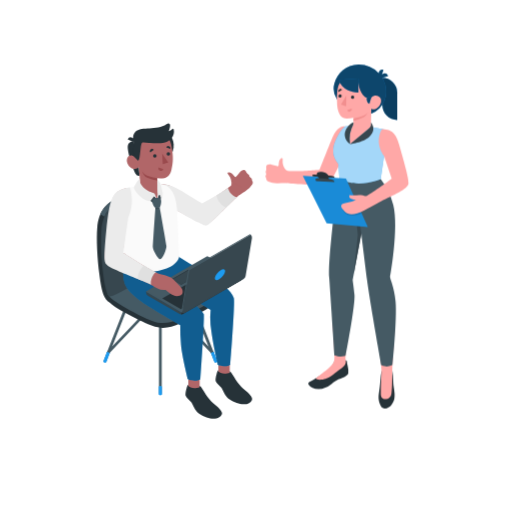
t = 0.00 s
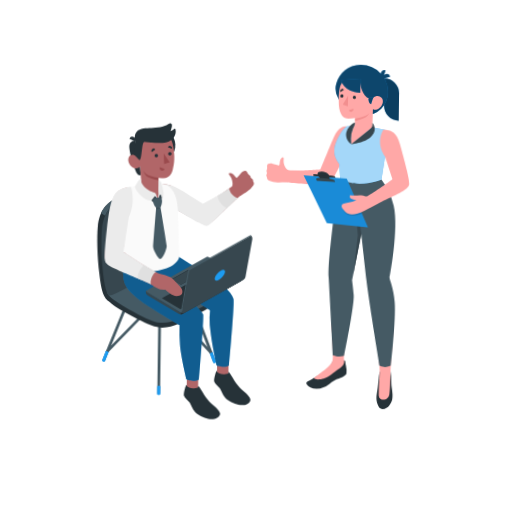
t = 0.56 s
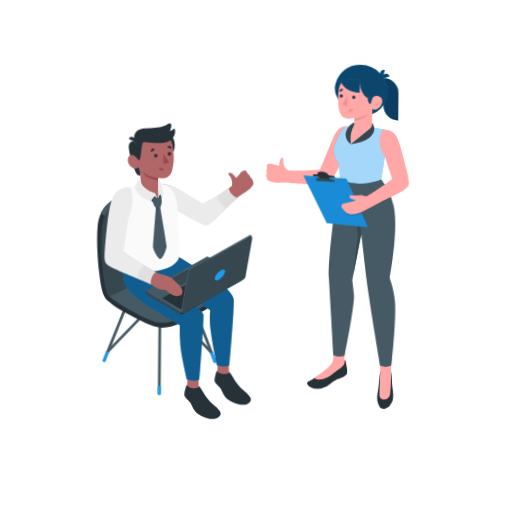
t = 1.13 s
t = 1.50 s: frame unchanged from t = 0.00 s, image omitted
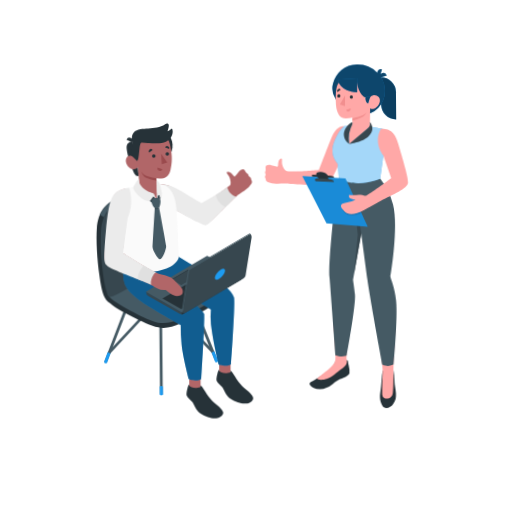
t = 1.88 s
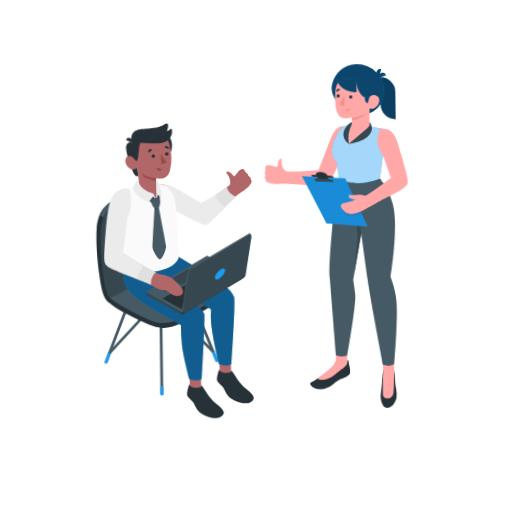
t = 2.44 s

The animated SVG that drew these frames (rendered in a browser with its animation timeline set to each time). Animation: 1 CSS @keyframes rule; one cycle of 3.00 s, repeats indefinitely.

<svg class="animated" id="freepik_stories-co-workers" xmlns="http://www.w3.org/2000/svg" viewBox="0 0 500 500" version="1.1" xmlns:xlink="http://www.w3.org/1999/xlink" xmlns:svgjs="http://svgjs.com/svgjs"><style>svg#freepik_stories-co-workers:not(.animated) .animable {opacity: 0;}svg#freepik_stories-co-workers.animated #freepik--character-2--inject-64 {animation: 3s Infinite  linear wind;animation-delay: 0s;}svg#freepik_stories-co-workers.animated #freepik--character-1--inject-64 {animation: 3s Infinite  linear wind;animation-delay: 0s;}            @keyframes wind {                0% {                    transform: rotate( 0deg );                }                25% {                    transform: rotate( 1deg );                }                75% {                    transform: rotate( -1deg );                }            }        .animator-hidden { display: none; }</style><g id="freepik--Floor--inject-64" class="animable animator-hidden" style="transform-origin: 253.11px 357.63px;"><ellipse id="freepik--floor--inject-64" cx="253.11" cy="357.63" rx="227.88" ry="125.27" style="fill: rgb(245, 245, 245); transform-origin: 253.11px 357.63px;" class="animable"></ellipse></g><g id="freepik--Shadows--inject-64" class="animable animator-hidden" style="transform-origin: 241.721px 364.239px;"><ellipse id="freepik--Shadow--inject-64" cx="346.07" cy="380.96" rx="58.69" ry="33.88" style="fill: rgb(230, 230, 230); transform-origin: 346.07px 380.96px;" class="animable"></ellipse><ellipse id="freepik--shadow--inject-64" cx="205.58" cy="382.89" rx="56.27" ry="32.49" style="fill: rgb(230, 230, 230); transform-origin: 205.58px 382.89px;" class="animable"></ellipse><path id="freepik--shadow--inject-64" d="M85.86,363.29l50.63,29.23c13,7.49,34.17,7.49,47.14,0L226,368.09c9.57-5.52,9.58-14.56,0-20.09l-50.63-29.28c-12.95-7.49-34.15-7.5-47.11,0L85.86,343.21C76.29,348.73,76.29,357.77,85.86,363.29Z" style="fill: rgb(230, 230, 230); transform-origin: 155.932px 355.618px;" class="animable"></path></g><g id="freepik--speech-bubble--inject-64" class="animable animator-hidden" style="transform-origin: 249.743px 90.6923px;"><path d="M283.1,96.5a42.23,42.23,0,1,0-70,23.43c-2.11,4.63-6,11.38-11.13,13.43,0,0,12,6,22.56-6a42.24,42.24,0,0,0,53.78-17.86c14.27,4.94,21.82-5.49,21.82-5.49C294.16,104.66,287,99.64,283.1,96.5Z" style="fill: #1D9BF0; transform-origin: 249.743px 90.6923px;" id="els64d9yi9y3n" class="animable"></path><path d="M249.06,89l1.59-4.63a.62.62,0,0,0-.33-.74l-4-1.86a1,1,0,0,1-.47-.86,15.27,15.27,0,0,0-.15-2.54,1,1,0,0,1,.24-.92L249.9,75c.2-.13.22-.53,0-.91l-1.95-4c-.18-.37-.51-.6-.74-.52l-4.36,1.56a1,1,0,0,1-.88-.37,13.36,13.36,0,0,0-1.91-1.68,1,1,0,0,1-.38-.9l1-4.27a.62.62,0,0,0-.38-.72l-4.62-1.59a.59.59,0,0,0-.72.28l-1.91,4.07a.79.79,0,0,1-.69.42,13.76,13.76,0,0,0-2.94.19,1,1,0,0,1-.83-.55l-2.14-3.4c-.22-.35-.57-.54-.79-.44l-4.57,2.23c-.21.11-.27.5-.13.89l1.36,3.79a1,1,0,0,1-.09,1,14.22,14.22,0,0,0-2,2.21.79.79,0,0,1-.76.27l-4.38-1a.58.58,0,0,0-.66.39l-1.6,4.62a.63.63,0,0,0,.34.74l4,1.87a1,1,0,0,1,.47.86,14.38,14.38,0,0,0,.15,2.54,1,1,0,0,1-.24.91l-3.92,2.48c-.21.13-.22.53,0,.9l1.95,4c.18.38.51.61.74.53l4.36-1.57a1,1,0,0,1,.87.37,14,14,0,0,0,1.91,1.69,1,1,0,0,1,.39.9l-1,4.27a.62.62,0,0,0,.38.72l4.62,1.59a.58.58,0,0,0,.71-.28L230.49,95a.77.77,0,0,1,.69-.42,14.3,14.3,0,0,0,2.93-.19,1,1,0,0,1,.83.54l2.15,3.41c.22.34.57.54.78.43l4.57-2.23c.22-.1.28-.5.14-.88l-1.36-3.79a1,1,0,0,1,.08-1,14.2,14.2,0,0,0,2-2.2.8.8,0,0,1,.76-.28l4.38,1A.59.59,0,0,0,249.06,89Zm-20.38.44a9.5,9.5,0,1,1,12.08-5.89A9.5,9.5,0,0,1,228.68,89.44Zm1-2.79A6.55,6.55,0,1,1,238,82.59,6.55,6.55,0,0,1,229.64,86.65Z" style="fill: rgb(250, 250, 250); transform-origin: 231.742px 80.4847px;" id="elr2oypfkst" class="animable"></path><path d="M265.32,112.71l2.43-2.61a.44.44,0,0,0,0-.59l-2.09-2.42a.69.69,0,0,1-.06-.71,10.47,10.47,0,0,0,.65-1.74c.07-.27.26-.52.43-.54l3.35-.49c.18,0,.31-.29.3-.59l-.12-3.25c0-.3-.16-.56-.33-.57L266.5,99c-.17,0-.38-.24-.47-.5a10.76,10.76,0,0,0-.78-1.69.72.72,0,0,1,0-.71l1.91-2.57a.44.44,0,0,0,0-.59l-2.61-2.43a.43.43,0,0,0-.56,0l-2.48,2.15a.6.6,0,0,1-.59.08,10.6,10.6,0,0,0-2-.75c-.18,0-.35-.31-.39-.6l-.43-2.91c0-.3-.22-.53-.39-.52L254,88c-.18,0-.33.25-.36.55l-.21,2.93a.72.72,0,0,1-.35.63,11,11,0,0,0-1.95.89.57.57,0,0,1-.59,0l-2.63-2a.43.43,0,0,0-.56.07l-2.43,2.61a.45.45,0,0,0,0,.59L247,96.7a.69.69,0,0,1,.06.71,11.44,11.44,0,0,0-.65,1.74c-.07.27-.26.52-.43.54l-3.35.49c-.18,0-.31.29-.3.59l.12,3.25c0,.3.16.56.34.57l3.37.25c.18,0,.38.24.47.5a10.76,10.76,0,0,0,.78,1.69.71.71,0,0,1,0,.72l-1.91,2.56a.44.44,0,0,0,0,.59l2.61,2.43a.43.43,0,0,0,.56,0l2.48-2.15a.6.6,0,0,1,.59-.08,10.6,10.6,0,0,0,2,.75c.18,0,.35.31.39.6l.43,2.91c0,.3.22.53.39.52l3.71-.13c.18,0,.33-.25.36-.55l.21-2.93a.72.72,0,0,1,.35-.63,10.37,10.37,0,0,0,2-.89.57.57,0,0,1,.59,0l2.63,2A.43.43,0,0,0,265.32,112.71ZM251.59,107a6.93,6.93,0,1,1,9.8-.35A6.94,6.94,0,0,1,251.59,107Zm1.77-1.9a4.34,4.34,0,1,1,6.13-.22A4.34,4.34,0,0,1,253.36,105.07Z" style="fill: rgb(250, 250, 250); transform-origin: 256.33px 101.92px;" id="elhchl4f7iec" class="animable"></path></g><g id="freepik--character-2--inject-64" class="animable" style="transform-origin: 329.111px 231.047px;"><path d="M278.26,178.84c2.81,0,37.38,3.71,42.33.92,4.69-2.65,19.61-39.17,19.61-39.17,1.55-13.51-2.94-17.25-2.94-17.25s-7.21-1.67-12.42,10.49c-2.9,6.76-12.76,31.86-12.76,31.86s-29.09,2.65-32.35.5c-1.66-.81-2.48-3-3.08-4.52-1-2.52-.5-5.37-.59-6.41-.16-1.82-2.81-.57-3.53,2.44-.53,2.19-.11,4.18-.93,4.62a18,18,0,0,1-3.86-.87c-1.79-.71-5-1.79-6.84-.46a2.37,2.37,0,0,0-1,2,9,9,0,0,1,0,3.23,6.21,6.21,0,0,0-.49,1.55c0,.71.39,1.17.49,1.84.14.93-.7,1.78-.62,2.72.06.67.59,1.22.75,1.88.1.42,0,.88.16,1.3a3,3,0,0,0,1.77,1.75,21.62,21.62,0,0,0,8.15,1.76C272.54,179.17,275.59,178.87,278.26,178.84Z" style="fill: rgb(255, 168, 167); transform-origin: 299.9px 152.031px;" id="elqpwqnkrp6jq" class="animable"></path><path d="M383.07,362a59.57,59.57,0,0,1,.93,9.75c.11,5.92,1.2,8,1.34,12.88.17,5.55-.79,7.63-3,10.75s-8.17,5.95-10.67.68-2.17-8.73-1.38-14.18c.83-5.63.94-8.74,1.41-13,.43-3.79.93-6.66.93-6.66Z" style="fill: rgb(38, 50, 56); transform-origin: 377.536px 380.498px;" id="el3nabqfgqz7" class="animable"></path><path d="M366.27,315.4l19.5-.35c-.29,13-2.36,34.69-2.7,46.9-.06,2.3.06,17.86-.81,22.6-1.3,7.1-9.74,6.14-10.19,1.89s.55-22.43.52-24.3c.08-7.83-3.6-28.28-5.52-42.34C367,319.11,366.36,316.08,366.27,315.4Z" style="fill: rgb(255, 168, 167); transform-origin: 376.02px 352.404px;" id="elm2c8jjjeyi" class="animable"></path><path d="M337.61,351.82s1,.06,1.16.88c.19,1,.24,2.52.64,4.12a23.21,23.21,0,0,1,.7,7.73c-.34,1.81-4.49,4.52-7.33,5s-6.84,3.28-9.06,5.37a21.82,21.82,0,0,1-12.61,5c-4.74,0-8-1.58-9.6-4.12s1.42-2.84,6.84-6.35l4.2-2.73c8.58-5.6,11.72-8.61,14.14-14.21Z" style="fill: rgb(38, 50, 56); transform-origin: 320.631px 365.87px;" id="el7rwyhznz5c" class="animable"></path><path d="M326.62,348.77c.15-4-1.92-33.72-1.92-33.72l16.78,1.89c-4,23.67-4.29,31.73-3.84,35.18h0a3.44,3.44,0,0,1,.11,1c0,4.6-5.21,7.08-9.26,10.14-1.6,1.21-5.71,4.94-10.52,6.58-3.12,1.07-8.88,1.47-9.62-.42,4.93-3.77,11.63-8.68,15.55-13C325.77,354.38,326.48,352.8,326.62,348.77Z" style="fill: rgb(255, 168, 167); transform-origin: 324.915px 342.895px;" id="elih7qzuoyiha" class="animable"></path><path d="M371.8,174.89a70.92,70.92,0,0,1,12.28,25.27c5.53,22.36-3.17,70.2-3.17,70.2.28,3.24,4,9.63,5.37,23.9,1.63,16.87-3,62-3,62s-4.46,3.33-10.92.23c0,0-11.81-66.34-13.92-83.11-1.85-14.64-5.61-45-5.61-45l-8.45,45s1.18,8.2,1.79,14.44c.95,9.87-8.65,59.37-8.65,59.37s-4.5,2.37-10.88-.21c0,0-4.26-64-5.15-75.84-.92-12.23,2.26-40.73,4.6-63.42.71-6.84,4.17-27.94,5.38-33.8Z" style="fill: rgb(69, 90, 100); transform-origin: 353.978px 265.865px;" id="eldhyf4bmgdz" class="animable"></path><path d="M352.82,228.36l-2-13.85a34.41,34.41,0,0,1-16.3-5.27s5,6.82,13.65,7.63l1.27,12.39-4,38.62Z" style="fill: rgb(55, 71, 79); transform-origin: 343.67px 238.56px;" id="ely470q1l6our" class="animable"></path><path d="M330.45,160.11c.21,4.07,1,13.75,1,13.75,16.61,11.24,40.34,1,40.34,1l3.46-23.61s-8.67-12.13-.53-24.92l-13-2.56-15.48-1.27-9,.81c-5.07,3.72-8.45,11.29-10.08,15.46S323.07,151.43,330.45,160.11Z" style="fill: #1D9BF0; transform-origin: 350.334px 150.814px;" id="elx0kceybh8o" class="animable"></path><g id="eleoowowbjmtk"><path d="M330.45,160.11c.21,4.07,1,13.75,1,13.75,16.61,11.24,40.34,1,40.34,1l3.46-23.61s-8.67-12.13-.53-24.92l-13-2.56-15.48-1.27-9,.81c-5.07,3.72-8.45,11.29-10.08,15.46S323.07,151.43,330.45,160.11Z" style="fill: rgb(255, 255, 255); opacity: 0.6; transform-origin: 350.334px 150.814px;" class="animable" id="elnuqo26ymmfj"></path></g><polygon points="295.76 171.53 337.82 174.36 359.2 221.76 319.02 218.03 295.76 171.53" style="fill: #1D9BF0; transform-origin: 327.48px 196.645px;" id="ell9c3j37qgx8" class="animable"></polygon><g id="el5a6xzbrfxdv"><polygon points="295.76 171.53 337.82 174.36 359.2 221.76 319.02 218.03 295.76 171.53" style="opacity: 0.1; transform-origin: 327.48px 196.645px;" class="animable" id="ela29pvbjv8g"></polygon></g><g id="ele6ykgagbkwo"><path d="M334.68,204.32a9.52,9.52,0,0,0,7.51,6c5.57.73,10.93-2,10.93-2l-1.79-4Z" style="opacity: 0.15; transform-origin: 343.9px 207.382px;" class="animable" id="ell8drm3l41i"></path></g><g id="elu5jjabdfzem"><path d="M308.87,176.46l-.63-1.46c-.34-.81,2-1.3,5.23-1.09l6.19.39c3.24.21,6.14,1,6.48,1.84l.63,1.46Z" style="opacity: 0.15; transform-origin: 317.489px 175.731px;" class="animable" id="elh8nvdi8r1p9"></path></g><path d="M305,171.24c-.22-.51.71-.83,2.07-.72l2.46.2s-1.33-3.17,4.07-3,7.26,3.69,7.26,3.69l2.63.23c1.45.12,2.84.63,3.1,1.12l.48.89-21.66-1.46Z" style="fill: rgb(38, 50, 56); transform-origin: 316.019px 170.682px;" id="el8iltvwlru88" class="animable"></path><path d="M308.14,172.34c2,.09,2.81.19,3.34,1.44.61,1.42.95,2.48.95,2.48l9.59.66s-.8-1.8-1.08-2.5-.06-1.21,1.47-1.11v-.6l-15-.89Z" style="fill: rgb(38, 50, 56); transform-origin: 314.91px 174.37px;" id="elloprokmdn2l" class="animable"></path><path d="M308.64,176.65s-.27-.65-.62-1.46,2-1.3,5.23-1.09l6.19.39c3.24.21,6.14,1,6.48,1.84l.63,1.46Z" style="fill: rgb(55, 71, 79); transform-origin: 317.268px 175.921px;" id="elvhfgnsgvyvk" class="animable"></path><path d="M339.44,197.78a26.54,26.54,0,0,0,8.14-2.36,19.79,19.79,0,0,1-4.57-1.24,2.84,2.84,0,0,1-1.75-3.45c.23-.57,1.61.12,4.11,0,3.2-.15,5.35-.7,8.74,0,1.26.26,3,1.14,4.12.5,6.3-3.65,22.92-15.41,24.26-16.84h0l-7.38-22.12S364.93,140.21,373,126c7.79.63,13,1.74,16.76,15.07,3.94,14,9.43,32.27,9.18,38s-15.42,11.76-26.77,17.41c-4.79,2.38-12.71,6.93-15.81,8.54-10.75,5.6-16,5.05-19.7,1.43C330.71,200.7,333,198.59,339.44,197.78Z" style="fill: rgb(255, 168, 167); transform-origin: 366.081px 167.6px;" id="elhz36igj8nn8" class="animable"></path><path d="M387.91,117.15h0a14.52,14.52,0,0,1-14.51-14.52V76h0a14.52,14.52,0,0,1,14.51,14.52Z" style="fill: #1D9BF0; transform-origin: 380.655px 96.575px;" id="elvmv8ysdft2" class="animable"></path><g id="el1h5d07qegn9"><path d="M387.91,117.15h0a14.52,14.52,0,0,1-14.51-14.52V76h0a14.52,14.52,0,0,1,14.51,14.52Z" style="opacity: 0.6; transform-origin: 380.655px 96.575px;" class="animable" id="el43gvqxg8q4z"></path></g><path d="M328.41,95.72a18.29,18.29,0,0,1-1.9-14.12l0-.08c3-10.52,11.69-18.33,23.54-18.42a27,27,0,0,1,19.84,8.36,3.35,3.35,0,0,1,.13-1.17,3.44,3.44,0,0,1,4.43-2.16l-1.55,5a3.54,3.54,0,0,1,1.68-1.22A3.45,3.45,0,0,1,379,74.11L373.4,76a25.73,25.73,0,0,1,3.68,13.06h0V90a22.24,22.24,0,0,1-22.22,22.23h-7.22C339.43,112.22,332.27,102.3,328.41,95.72Z" style="fill: #1D9BF0; transform-origin: 352.433px 87.6641px;" id="el4d3dtjhr255" class="animable"></path><g id="el9vmxwrkrrsi"><g style="opacity: 0.55; transform-origin: 352.433px 87.6641px;" class="animable" id="el1brhaxisqsx"><path d="M328.41,95.72a18.29,18.29,0,0,1-1.9-14.12l0-.08c3-10.52,11.69-18.33,23.54-18.42a27,27,0,0,1,19.84,8.36,3.35,3.35,0,0,1,.13-1.17,3.44,3.44,0,0,1,4.43-2.16l-1.55,5a3.54,3.54,0,0,1,1.68-1.22A3.45,3.45,0,0,1,379,74.11L373.4,76a25.73,25.73,0,0,1,3.68,13.06h0V90a22.24,22.24,0,0,1-22.22,22.23h-7.22C339.43,112.22,332.27,102.3,328.41,95.72Z" id="el40tf4yogb45" class="animable" style="transform-origin: 352.433px 87.6641px;"></path></g></g><path d="M334.53,79c-2.92,1.62-5.42,3.74-5.48,18.92-.05,12.86,4,16.15,6.1,17.12s6.12.53,10.06,0l-.1,6.33A28.09,28.09,0,0,0,342,140.65c8.07-6.25,20.17-16.83,20.17-16.83l.39-17.83s2.24,2.31,6.25-1c3.31-2.74,4.53-7.47,2.08-10.1a5.64,5.64,0,0,0-9,1.54c-8.41,0-11.6-10.7-12.14-16.54C345.1,75.07,339.42,87.69,334.53,79Z" style="fill: rgb(255, 168, 167); transform-origin: 350.616px 109.702px;" id="ell59bihz42f9" class="animable"></path><path d="M341.86,140.65,359,126.38c1.44-1.2,3.19-2.48,3.23-4.35l.06-2.62a8.79,8.79,0,0,1,1.59,3c.8,2.24,2,6.37-3.48,11.29C354.48,139,341.86,140.65,341.86,140.65Z" style="fill: rgb(55, 71, 79); transform-origin: 353.219px 130.03px;" id="elwvhy8b9hvd9" class="animable"></path><path d="M345.17,119.41a11.87,11.87,0,0,0-3.8,2.49c-1.76,1.7-5.38,5.86-4.56,11.17a10.84,10.84,0,0,0,5.05,7.58,34.39,34.39,0,0,1,0-10.26,38.68,38.68,0,0,1,3.25-9.07Z" style="fill: rgb(55, 71, 79); transform-origin: 340.93px 130.03px;" id="eljbylp61fb7" class="animable"></path><path d="M360.67,101.32l2-6.59c-1.84-.63-4.35-.17-4.48,1.72C358.06,98.55,358.84,100.69,360.67,101.32Z" style="fill: #1D9BF0; transform-origin: 360.423px 97.8923px;" id="elaioq64yu4bo" class="animable"></path><g id="eljk7ofb90g3"><path d="M360.67,101.32l2-6.59c-1.84-.63-4.35-.17-4.48,1.72C358.06,98.55,358.84,100.69,360.67,101.32Z" style="opacity: 0.55; transform-origin: 360.423px 97.8923px;" class="animable" id="elkhjnlh6kgcp"></path></g><path d="M331.08,78S333.17,90,350,90.4V76.73Z" style="fill: #1D9BF0; transform-origin: 340.54px 83.565px;" id="elsbozq0smtxe" class="animable"></path><g id="eldm46n6govyf"><path d="M331.08,78S333.17,90,350,90.4V76.73Z" style="opacity: 0.55; transform-origin: 340.54px 83.565px;" class="animable" id="el9c78t0a22u5"></path></g><path d="M342.71,94.83a1.59,1.59,0,1,0,1.72-1.53A1.62,1.62,0,0,0,342.71,94.83Z" style="fill: rgb(38, 50, 56); transform-origin: 344.299px 94.8857px;" id="elc3kj32fnkcc" class="animable"></path><path d="M343.51,106.08l-4.37,1.26a2.24,2.24,0,0,0,2.78,1.63A2.38,2.38,0,0,0,343.51,106.08Z" style="fill: rgb(242, 143, 143); transform-origin: 341.366px 107.566px;" id="elkmnghehbvn" class="animable"></path><path d="M330.68,89.82,334,87.68a1.88,1.88,0,0,0-2.66-.62A2.06,2.06,0,0,0,330.68,89.82Z" style="fill: rgb(38, 50, 56); transform-origin: 332.201px 88.2842px;" id="elch1gaotuq59" class="animable"></path><path d="M330.49,93.68a1.59,1.59,0,1,0,1.71-1.53A1.62,1.62,0,0,0,330.49,93.68Z" style="fill: rgb(38, 50, 56); transform-origin: 332.079px 93.7364px;" id="elz6tt72d6lba" class="animable"></path><polygon points="338.21 93.3 338.02 103.66 333.03 101.96 338.21 93.3" style="fill: rgb(242, 143, 143); transform-origin: 335.62px 98.48px;" id="elj8euyadh2u" class="animable"></polygon><path d="M345.27,115.43c4.08-.43,12.51-2.6,13.9-5.87a8.6,8.6,0,0,1-3,4.14c-2.56,2.07-10.89,4.26-10.89,4.26Z" style="fill: rgb(242, 143, 143); transform-origin: 352.22px 113.76px;" id="ely9urgloa4z" class="animable"></path></g><g id="freepik--character-1--inject-64" class="animable animator-active" style="transform-origin: 170.728px 264.721px;"><path d="M243.73,172.49c-.29-.61-.2-1.22-.62-1.8a6.5,6.5,0,0,0-1.26-1A8.9,8.9,0,0,1,240,167a2.38,2.38,0,0,0-1.91-1.07c-2.29-.07-4.33,2.61-5.41,4.19A19,19,0,0,1,230,173c-.93.09-1.69-1.79-3.35-3.32-2.28-2.09-5.18-1.65-4.29-.05.5.91,2.5,3,3.08,5.65.35,1.58,1.08,4.46.15,6.05l8.1,9.1c2.23-1.47,4.93-2.93,6.83-4.43a21.51,21.51,0,0,0,5.78-6,3,3,0,0,0,.5-2.44c-.15-.41-.45-.76-.6-1.17-.23-.64-.1-1.39-.43-2C245.31,173.58,244.14,173.34,243.73,172.49Z" style="fill: rgb(177, 102, 104); transform-origin: 234.536px 178.179px;" id="elgvym2s39az" class="animable"></path><path d="M147.74,190.5s.41-.75.74-1.27c4.6-7.3,8.53-10.66,15.69-8.44s33.13,19.39,33.13,19.39c15-9.18,22.13-14,28.28-18.85,4.85-3.81,15.93,3.52,9,8.49-8.27,5.9-26.78,27.09-32.14,29S147.74,190.5,147.74,190.5Z" style="fill: rgb(177, 102, 104); transform-origin: 192.269px 199.51px;" id="elhoe0tjw34x" class="animable"></path><path d="M147.74,190.5a30.09,30.09,0,0,1,3-5.15c2.16-3.1,5.26-6,10.69-5.17s11.59,3.66,19.8,8.66,16.08,9.68,16.08,9.68l20.1-11.18,8.17,10.39S212,212.35,206,217.13s-4.13,3.74-12.9-.16S147.74,190.5,147.74,190.5Z" style="fill: rgb(235, 235, 235); transform-origin: 186.66px 200.178px;" id="elz7zuv5x789q" class="animable"></path><path d="M220.83,202.74c-4-1.83-9.16-6.66-9.28-12.14l11.39-7.24c-.08,3.91,5.39,9.16,8.47,9Z" style="fill: rgb(224, 224, 224); transform-origin: 221.48px 193.05px;" id="elc9wsx0iw83n" class="animable"></path><path d="M156.55,385.48a1.35,1.35,0,0,1-1.36-1.35V296.87a1.36,1.36,0,1,1,2.72,0v87.26A1.35,1.35,0,0,1,156.55,385.48Z" style="fill: rgb(69, 90, 100); transform-origin: 156.55px 340.495px;" id="elgyy2054p6j5" class="animable"></path><path d="M210.54,353.72a1.35,1.35,0,0,1-1.26-.86l-26.76-67.72a1.36,1.36,0,1,1,2.52-1l26.76,67.73a1.35,1.35,0,0,1-.76,1.76A1.43,1.43,0,0,1,210.54,353.72Z" style="fill: rgb(69, 90, 100); transform-origin: 197.138px 318.449px;" id="eli6agbxj8tlg" class="animable"></path><path d="M207.33,345.59a1.34,1.34,0,0,1-1-.43l-49.79-52.68-49.7,52.46a1.35,1.35,0,0,1-1.92.05,1.37,1.37,0,0,1-.05-1.92l50.69-53.5a1.35,1.35,0,0,1,1-.43h0a1.37,1.37,0,0,1,1,.43l50.77,53.73a1.36,1.36,0,0,1-.05,1.92A1.34,1.34,0,0,1,207.33,345.59Z" style="fill: rgb(69, 90, 100); transform-origin: 156.602px 317.365px;" id="elpyj6hf5e89c" class="animable"></path><path d="M102.56,353.72a1.41,1.41,0,0,1-.49-.09,1.37,1.37,0,0,1-.77-1.76l26.76-67.73a1.36,1.36,0,0,1,2.52,1l-26.75,67.72A1.36,1.36,0,0,1,102.56,353.72Z" style="fill: rgb(69, 90, 100); transform-origin: 115.925px 318.551px;" id="el7mv9lfu7hqg" class="animable"></path><path d="M208.7,343.5l3.53,9.33a1,1,0,0,1,0,.24v.17a1.15,1.15,0,0,1-.54.59,2.39,2.39,0,0,1-2.15,0,.92.92,0,0,1-.42-.44v0l0-.12-3.28-8.76Z" style="fill: #1D9BF0; transform-origin: 209.039px 348.793px;" id="elvre4m6a1s1" class="animable"></path><path d="M104.41,343.5l-3.54,9.33a1,1,0,0,0,0,.24.48.48,0,0,0,0,.17,1.08,1.08,0,0,0,.53.59,2.39,2.39,0,0,0,2.15,0,.92.92,0,0,0,.42-.44v0l0-.12,3.28-8.76Z" style="fill: #1D9BF0; transform-origin: 104.056px 348.793px;" id="el5whu7jiuwvs" class="animable"></path><path d="M158.12,377.37v7.72a.79.79,0,0,1-.46.64,2.4,2.4,0,0,1-2.21,0,.77.77,0,0,1-.46-.64v-7.72A3.34,3.34,0,0,1,158.12,377.37Z" style="fill: #1D9BF0; transform-origin: 156.555px 381.49px;" id="elpub3yi3ridd" class="animable"></path><path d="M217.24,284.22c0-2.43-2.14-5-6.64-7.94-8.32-5.4-32.53-18.92-44.17-25.37a.14.14,0,0,0-.1-.09c-9-5.44-11.68-28.64-17.88-48.31-2.11-6.71-4.7-10.5-7.77-12.28-.73-.43-3.41-1.9-4-2.26-6.08-3.65-14.07.73-24,6.17-9.16,5-16.32,11.44-17.76,28.47-.88,10.37,0,30.18,2.06,45.2h0c3.05,25.09,6.79,25.13,12.22,29.33,9.36,7.23,30.42,17.38,39.3,20.87,16.1,6.34,29.26-3.43,39.06-8.27a227.19,227.19,0,0,0,26-15.4c2.46-1.78,3.73-3.58,3.7-5.48C217.22,288.09,217.24,285,217.24,284.22Z" style="fill: rgb(38, 50, 56); transform-origin: 155.92px 253.356px;" id="elhs3lfdvrgdq" class="animable"></path><path d="M187.54,305.06a227.19,227.19,0,0,0,26-15.4c5.58-4.05,5.07-8.19-2.93-13.38-11.11-7.21-50.57-28.9-50.57-28.9s-57.25,33.79-54.79,40,32.07,21.53,43.24,25.93C164.58,319.67,177.74,309.9,187.54,305.06Z" style="fill: rgb(69, 90, 100); transform-origin: 161.211px 281.388px;" id="el3gjilyt2n2s" class="animable"></path><path d="M140.32,190c-6-3.16-13.86,1.14-23.54,6.45-6.21,3.4-11.5,7.43-14.71,15L98,209.08c3.21-7.51,8.49-11.54,14.67-14.94,9.95-5.44,17.93-9.81,24-6.17C137.2,188.28,139.31,189.45,140.32,190Z" style="fill: rgb(69, 90, 100); transform-origin: 119.16px 199.041px;" id="eleyzzhb5zn3b" class="animable"></path><path d="M116.77,196.47c14.89-8.15,25.38-13.93,31.68,6,6.2,19.67,8.92,42.87,17.88,48.31,0,0,2.73.23-19.55,17.06-7.09,5.36-15.69,9.75-21.34,13.11-11.07,6.6-17.78,9.25-18.84,8.37-5.86-4.86-9-47.39-7.59-64.42S107.61,201.49,116.77,196.47Z" style="fill: rgb(55, 71, 79); transform-origin: 132.555px 239.212px;" id="eltb2lyfi8bqm" class="animable"></path><g id="el4768i6uytw8"><rect x="183.86" y="361.38" width="11.1" height="19.31" style="fill: rgb(177, 102, 104); transform-origin: 189.41px 371.035px; transform: rotate(180deg);" class="animable" id="elzv5djlw1xp"></rect></g><path d="M194.93,377.63v-.95c1.43,0,6.51,10.75,11.37,15.18,3.87,3.53,10.67,8.36,10.5,11.7-.21,4.32-6.37,6.23-11.68,5-4.15-1-10.07-3.48-12.91-6.55s-3.77-7.1-5.26-9.11-4.9-4.25-5.7-6.58c-.44-1.27.08-4.07.7-6.43.57-2.17,1.18-4.55,1.92-4.35v1.34c.89,1,3.35,2,6.13,2.07C191.8,379,194.94,379,194.93,377.63Z" style="fill: rgb(38, 50, 56); transform-origin: 198.945px 392.228px;" id="el73606n0wskh" class="animable"></path><g id="elavyomd803e7"><rect x="213.24" y="347.27" width="11.1" height="19.31" style="fill: rgb(177, 102, 104); transform-origin: 218.79px 356.925px; transform: rotate(180deg);" class="animable" id="elorfo1oi63o9"></rect></g><path d="M224.31,363.52v-1c1.42,0,6.51,10.75,11.37,15.19,3.87,3.53,10.67,8.35,10.5,11.7-.21,4.31-6.37,6.23-11.68,5-4.15-1-10.07-3.49-12.91-6.56s-3.77-7.1-5.26-9.11-4.9-4.25-5.7-6.57c-.45-1.28.08-4.07.7-6.43.57-2.17,1.18-4.56,1.92-4.35v1.33c.89,1,3.35,2,6.13,2.08C221.17,364.88,224.32,364.89,224.31,363.52Z" style="fill: rgb(38, 50, 56); transform-origin: 228.323px 378.077px;" id="elpikzh63t5al" class="animable"></path><path d="M119.89,258.21c.77,17.61-.84,22.16,18.1,36.11,8.94,6.59,38,23.07,38,23.07a178.48,178.48,0,0,0,.76,19.33c.93,10.95,6.69,33.64,6.69,33.64s7.19,3.09,12.33-.17c0,0,4.12-59.57,3.16-63.62-.68-2.87-21.3-21.59-21.3-21.59l28,17.53a71.71,71.71,0,0,0-.1,14.25c1.63,14,3.26,21.94,7.13,39.63,0,0,8.14,2.92,12.21-.24,0,0,4.81-60,3.41-65.14-3.82-14.1-47.4-34.93-54.09-40.58C170.42,247.21,119.89,258.21,119.89,258.21Z" style="fill: #1D9BF0; transform-origin: 174.213px 310.762px;" id="elkj16jq7n7qb" class="animable"></path><g id="eledya5oeurvw"><path d="M119.89,258.21c.77,17.61-.84,22.16,18.1,36.11,8.94,6.59,38,23.07,38,23.07a178.48,178.48,0,0,0,.76,19.33c.93,10.95,6.69,33.64,6.69,33.64s7.19,3.09,12.33-.17c0,0,4.12-59.57,3.16-63.62-.68-2.87-21.3-21.59-21.3-21.59l28,17.53a71.71,71.71,0,0,0-.1,14.25c1.63,14,3.26,21.94,7.13,39.63,0,0,8.14,2.92,12.21-.24,0,0,4.81-60,3.41-65.14-3.82-14.1-47.4-34.93-54.09-40.58C170.42,247.21,119.89,258.21,119.89,258.21Z" style="opacity: 0.4; transform-origin: 174.213px 310.762px;" class="animable" id="elk7k6uhj50h"></path></g><g id="freepik--Character--inject-64" class="animable" style="transform-origin: 145.551px 193.028px;"><path d="M136.68,181.21c-.51.13-12.2,2.16-12.2,2.16-5,1.13-8.17,7.58-8.17,7.58a148.36,148.36,0,0,0,4,40.93L119.42,260c7.7,8.38,50.76,8.68,55.5-9.13,0,0-1.48-39.16-2.18-47.69-1.05-13-5.75-20.6-12.47-22.52,0,0-4.87,0-6.64.07Z" style="fill: rgb(250, 250, 250); transform-origin: 145.551px 223.101px;" id="elmim5617kbjq" class="animable"></path><path d="M157.92,191.64c-1.17,2.77-1.52,5.76-4.32,7.52-3.9.43-7.65-4.24-9.8-6.5l6.19-3.55,3.06,5.81,1.88-6.09Z" style="fill: rgb(55, 71, 79); transform-origin: 150.86px 194.009px;" id="elwb23wjbu8xf" class="animable"></path><path d="M169.58,141.09c.54,8.71-5.57,16.18-13.64,16.67s-15.06-6.15-15.59-14.86,5.56-16.17,13.64-16.67S169,132.38,169.58,141.09Z" style="fill: rgb(38, 50, 56); transform-origin: 154.966px 141.995px;" id="elkqe0ziu7z3" class="animable"></path><path d="M126.47,153.55c-1.93-8-2.44-11.6-.6-13.73a5.84,5.84,0,0,1,4.73-2l2.21,14.45h0l2.62,10.28.76,9.11a4.44,4.44,0,0,1-4.08-2.45c-1.26-2.17-4.12-10.91-5.21-14.3h-.1c-.11-.46-.22-.91-.33-1.34Z" style="fill: rgb(38, 50, 56); transform-origin: 130.458px 154.736px;" id="el1qsx3i1n6k1" class="animable"></path><path d="M134.69,155.16c-.92.62-2.39-1.12-3.64-2.28s-5.19-2.6-6.85,1.55,2.27,9.43,5.35,10.19c5.3,1.31,5.88-2.07,5.88-2.07L137,181.29a50.71,50.71,0,0,0,10.9,9.64c1,.66,1.7-.74,2.82-.2,1,.47,1.71,3,2.34,4.19,1.84-3.21,3-11.79.83-15.18l-.37-5.71a32.67,32.67,0,0,0,7-.07c3.79-.83,6-4,6.91-8.21,1.45-6.76,2.25-12.37-.24-24.51-2.85-13.94-19.63-14-28.28-7.77S134.69,155.16,134.69,155.16Z" style="fill: rgb(177, 102, 104); transform-origin: 146.3px 162.209px;" id="eloxm7iapthd" class="animable"></path><path d="M134.79,156.76c-.48,0-2.49-2.87-3.74-3.88-1.74-1.39-.45-15.06-.45-15.06s-2-5,1.05-8.63c3.28-3.89,9.64-3.5,14.2-3.82,5.91-.41,11.65-.69,16.74-4.11a2.85,2.85,0,0,1,2.21-.73c2.67.78.47,5.88.13,7.42a5.89,5.89,0,0,0,2.89-1.53c.63-.54,1.45-1.35,1.76,0,1.21,5.05-1.86,9.74-6.36,11.87-3.14,1.48-6.72,1.61-10.18,1.5-2.39-.08-4.78-.42-7.15-.36a58.83,58.83,0,0,1-5.93-.27c-1.78-.13-2.06,1.61-2.72,6.34C136.66,149.62,136.39,156.63,134.79,156.76Z" style="fill: rgb(38, 50, 56); transform-origin: 149.901px 138.638px;" id="elddbh4tqu805" class="animable"></path><path d="M130.67,138.87l-5.95-2.73a3.18,3.18,0,0,1,4.27-1.71A3.43,3.43,0,0,1,130.67,138.87Z" style="fill: rgb(38, 50, 56); transform-origin: 127.832px 136.507px;" id="elby7st08u4em" class="animable"></path><path d="M153.51,174s-7.25-1.35-10.33-2.76a9.8,9.8,0,0,1-4.38-3.83,13.44,13.44,0,0,0,2.64,4.68c2.35,2.65,12.21,4.19,12.21,4.19Z" style="fill: rgb(154, 74, 77); transform-origin: 146.225px 171.845px;" id="eltnrhjskry5d" class="animable"></path><path d="M152.91,152.34a1.72,1.72,0,1,1-1.71-1.79A1.75,1.75,0,0,1,152.91,152.34Z" style="fill: rgb(38, 50, 56); transform-origin: 151.191px 152.27px;" id="elhavyw2k8nni" class="animable"></path><path d="M150,146.28l-3.34,2.53a2.22,2.22,0,0,1,.43-3A2,2,0,0,1,150,146.28Z" style="fill: rgb(38, 50, 56); transform-origin: 148.13px 147.095px;" id="elwdz2k6bewnp" class="animable"></path><path d="M154.83,163.38l4.61,1.73a2.41,2.41,0,0,1-3.13,1.53A2.57,2.57,0,0,1,154.83,163.38Z" style="fill: rgb(154, 74, 77); transform-origin: 157.06px 165.084px;" id="elzbimfwnp4mg" class="animable"></path><path d="M166.34,145.38l-4-1.44a2,2,0,0,1,2.63-1.3A2.21,2.21,0,0,1,166.34,145.38Z" style="fill: rgb(38, 50, 56); transform-origin: 164.39px 143.944px;" id="elo1cr98e05th" class="animable"></path><path d="M166.12,150.25a1.72,1.72,0,1,1-1.71-1.78A1.74,1.74,0,0,1,166.12,150.25Z" style="fill: rgb(38, 50, 56); transform-origin: 164.401px 150.19px;" id="el92vaeo28fdp" class="animable"></path><polygon points="158.38 150.04 158.94 160.35 164.32 158.52 158.38 150.04" style="fill: rgb(154, 74, 77); transform-origin: 161.35px 155.195px;" id="elr00eg6jq0v" class="animable"></polygon><path d="M153,194.93s-.85-3.93-1.86-5.41-2.76-1.06-6.43-3c-5.36-2.77-8.07-7.6-8.11-9.29l0-2.15a3.19,3.19,0,0,0-2.25,1.57c-.92,1.48-2.68,4.24-3.47,5.57s1.81,5.4,6.1,9.58c3.23,3.15,8.16,5.06,9.82,4.45.62-.24,3-4.26,3.69-4.45S153,194.93,153,194.93Z" style="fill: rgb(235, 235, 235); transform-origin: 141.87px 185.722px;" id="elnt4yxoqwyks" class="animable"></path><path d="M153.62,176.07a4.7,4.7,0,0,1,3.14,3.44c.57,1.7,1.32,5.67,1.9,8s-.74,6.27-1.06,6.77c-.2.32-.72-2.1-1.28-3.49s-1-.43-1.17-.13a19.12,19.12,0,0,1-2.16,4.28,14.69,14.69,0,0,0,.88-5.86c-.28-2.88-.24-8.35-.24-8.35Z" style="fill: rgb(235, 235, 235); transform-origin: 155.898px 185.505px;" id="elk0r84p1aiu" class="animable"></path><path d="M155.55,193.43c1.36.4,2.56,1.87,1.41,6.33-.67,2.63-1.05,2.78-1.05,2.78a4.75,4.75,0,0,1-4.19.45c-2.07-1.9-4.16-6.43-2.23-8.36S154.45,193.1,155.55,193.43Z" style="fill: rgb(69, 90, 100); transform-origin: 153.073px 198.218px;" id="ele4xlz4ah3im" class="animable"></path><path d="M155.91,202.54s6.31,34.82,6.56,37.63-3.62,12.8-6,12.89-7.13-9-7.2-11.51S151.72,203,151.72,203Z" style="fill: rgb(69, 90, 100); transform-origin: 155.875px 227.8px;" id="elswrec9k3c5q" class="animable"></path><path d="M151.72,203a4.2,4.2,0,0,0,4.19-.45l.1.55a4.8,4.8,0,0,1-4.36.86Z" style="fill: rgb(55, 71, 79); transform-origin: 153.83px 203.353px;" id="el4jaie8ye5hy" class="animable"></path></g><path d="M142.7,284.65v1.15a3.25,3.25,0,0,0,1.63,2.82l31,17.86a3.29,3.29,0,0,0,3.25,0l56.93-32.87a3.24,3.24,0,0,0,1.63-2.82V270L177,304.75Z" style="fill: rgb(55, 71, 79); transform-origin: 189.92px 288.455px;" id="el66uoatmkji7" class="animable"></path><path d="M237.17,270l-33.75-19.48a1.92,1.92,0,0,0-1.94,0l-58.56,33.81a.43.43,0,0,0,0,.75L177,304.75Z" style="fill: rgb(69, 90, 100); transform-origin: 189.935px 277.503px;" id="eldn4s6rxtlhg" class="animable"></path><polygon points="176.68 301.88 158.47 291.38 211.71 260.65 230.01 271.09 176.68 301.88" style="fill: rgb(38, 50, 56); transform-origin: 194.24px 281.265px;" id="el64luy4khim9" class="animable"></polygon><polygon points="167.73 272.67 168.06 272.87 176.99 278.02 192.86 268.86 193.19 268.67 183.93 263.32 167.73 272.67" style="fill: rgb(38, 50, 56); transform-origin: 180.46px 270.67px;" id="elp5nvtt76p4c" class="animable"></polygon><polygon points="168.06 272.87 176.99 278.02 192.86 268.86 183.93 263.7 168.06 272.87" style="fill: rgb(55, 71, 79); transform-origin: 180.46px 270.86px;" id="el4k8aekbnsj5" class="animable"></polygon><path d="M177,304.75v2.16a3.22,3.22,0,0,0,1.62-.43l56.93-32.87a3.24,3.24,0,0,0,1.63-2.82V270Z" style="fill: rgb(55, 71, 79); transform-origin: 207.09px 288.455px;" id="el8bmdaprzwvo" class="animable"></path><path d="M177,304.75v2.16a3.22,3.22,0,0,0,1.62-.43l56.93-32.87a3.24,3.24,0,0,0,1.63-2.82V270Z" style="fill: rgb(38, 50, 56); transform-origin: 207.09px 288.455px;" id="elduxpsz71mpl" class="animable"></path><path d="M177.91,305.23a3.88,3.88,0,0,0,3.32-.26l56.68-32.72a3.87,3.87,0,0,0,1.87-2.7l6.21-37a4.46,4.46,0,0,0,0-.63,3.85,3.85,0,0,0-1.14-2.74l-58.9,34a2.86,2.86,0,0,0-1.39,2Z" style="fill: rgb(55, 71, 79); transform-origin: 211.956px 267.333px;" id="elt6im35wfqot" class="animable"></path><path d="M177,304.75l.39.22a4.34,4.34,0,0,0,.53.26l6.7-40.05a2.86,2.86,0,0,1,1.39-2l58.9-34a3.92,3.92,0,0,0-.79-.6l-59,34.07a2.87,2.87,0,0,0-1.38,2Z" style="fill: rgb(69, 90, 100); transform-origin: 210.955px 266.905px;" id="eltg6g6vra6j" class="animable"></path><path d="M209.83,271.07c.41-2.48,3-5.77,5.71-7.35s4.62-.86,4.21,1.62-3,5.77-5.71,7.35S209.41,273.55,209.83,271.07Z" style="fill: #1D9BF0; transform-origin: 214.789px 268.205px;" id="elqm4e8ptlfg" class="animable"></path><path d="M147.29,277.86c-6.92-3-29.79-13.07-37-17.13s-8.42-6.7-8-11.42c1.17-11.85,3.69-41.37,6.05-50.26,2.08-7.79,5-13.79,16.08-15.68,3.41,3.49,3.8,20.82-1,28.43-1.64,10.17-3.2,34.8-3.2,34.8s9.16,6.23,20.59,13.11c5,3,10.07,6.16,14.15,7.56,3.16,1.08,8.8,1.79,12.28,3.93,1.47.9,9,8.44,10.2,10.39s1.93,5.94-2.07,7.2c-3.66,1.16-6.63-.4-9.6-2.44a38,38,0,0,1-4-3.28,14.55,14.55,0,0,1-8.57-1.7C151.07,280.09,147.29,277.86,147.29,277.86Z" style="fill: rgb(177, 102, 104); transform-origin: 140.302px 236.278px;" id="elkt63ok4y2si" class="animable"></path><path d="M126.74,183s-10.57.74-15.09,6.75c-4.8,6.39-6.49,21.09-7.88,35.18s-2.1,25.87-1.51,29.49c.51,3.13,1.65,4.71,9.74,8.69C118,266,138.46,274,138.46,274s1.77-7.95,6.24-12L120.32,246.6l4.7-33.46s3.91-8.66,3.73-17.64S126.74,183,126.74,183Z" style="fill: rgb(235, 235, 235); transform-origin: 123.376px 228.5px;" id="eluhrd0pcdg5" class="animable"></path><path d="M134.49,272.45c-.2-4.42,1.85-8.86,5.88-13.31l12.1,6.87c-3.12.48-6.37,9.42-4.8,12.07Z" style="fill: rgb(224, 224, 224); transform-origin: 143.473px 268.61px;" id="ele2knpkj38g" class="animable"></path></g><defs>     <filter id="active" height="200%">         <feMorphology in="SourceAlpha" result="DILATED" operator="dilate" radius="2"></feMorphology>                <feFlood flood-color="#32DFEC" flood-opacity="1" result="PINK"></feFlood>        <feComposite in="PINK" in2="DILATED" operator="in" result="OUTLINE"></feComposite>        <feMerge>            <feMergeNode in="OUTLINE"></feMergeNode>            <feMergeNode in="SourceGraphic"></feMergeNode>        </feMerge>    </filter>    <filter id="hover" height="200%">        <feMorphology in="SourceAlpha" result="DILATED" operator="dilate" radius="2"></feMorphology>                <feFlood flood-color="#ff0000" flood-opacity="0.5" result="PINK"></feFlood>        <feComposite in="PINK" in2="DILATED" operator="in" result="OUTLINE"></feComposite>        <feMerge>            <feMergeNode in="OUTLINE"></feMergeNode>            <feMergeNode in="SourceGraphic"></feMergeNode>        </feMerge>            <feColorMatrix type="matrix" values="0   0   0   0   0                0   1   0   0   0                0   0   0   0   0                0   0   0   1   0 "></feColorMatrix>    </filter></defs></svg>